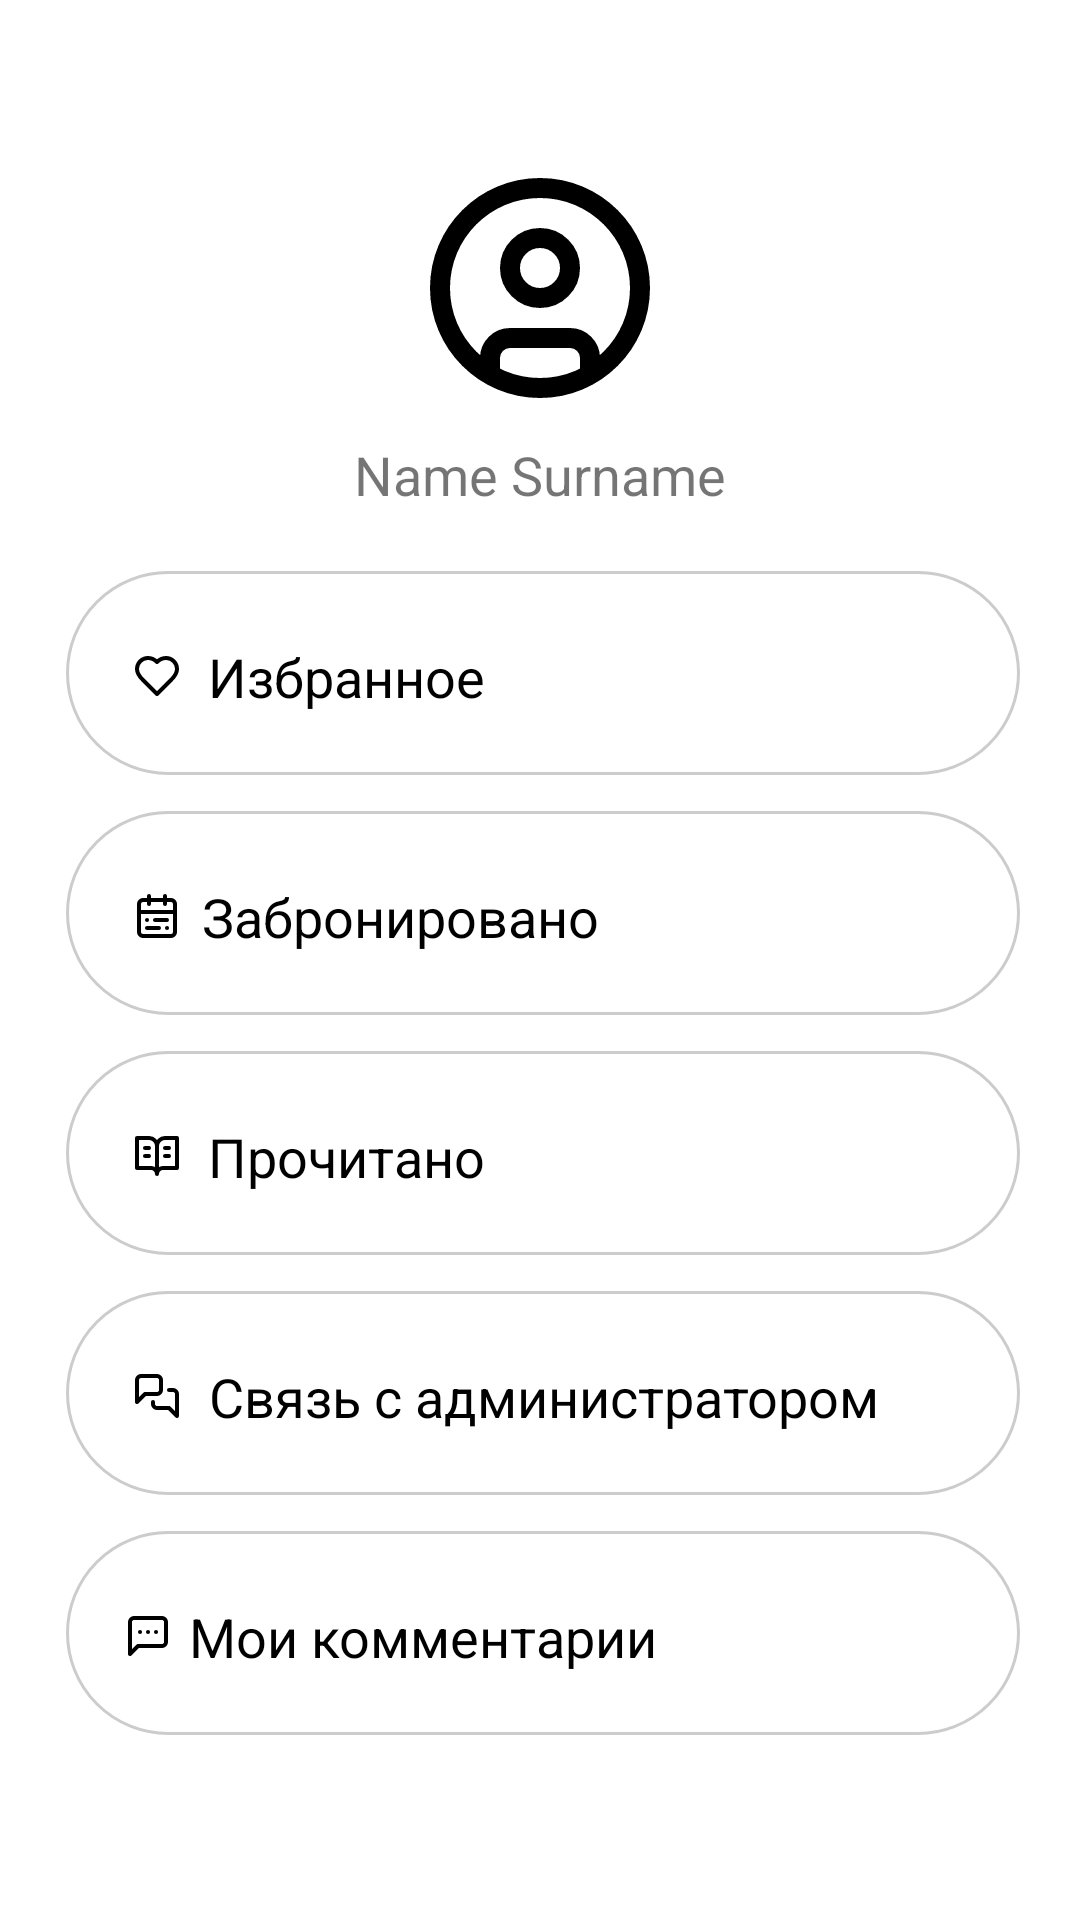

This screen was rendered from an Android layout file. Write that file and the resources it references.
<!-- AndroidManifest.xml: application theme Theme.GLib -->
<!-- res/layout/fragment_profile.xml -->
<?xml version="1.0" encoding="utf-8"?>
<androidx.constraintlayout.widget.ConstraintLayout
    xmlns:android="http://schemas.android.com/apk/res/android"
    xmlns:app="http://schemas.android.com/apk/res-auto"
    xmlns:tools="http://schemas.android.com/tools"
    android:layout_width="match_parent"
    android:layout_height="match_parent"
    tools:context=".ui.profile.ProfileFragment">

    <ImageView
        android:id="@+id/log_out_btn"
        android:layout_width="wrap_content"
        android:layout_height="wrap_content"
        android:src="@drawable/log_out"
        app:layout_constraintBottom_toTopOf="@+id/avatar_profile"
        app:layout_constraintEnd_toEndOf="parent"
        app:layout_constraintHorizontal_bias="0.97"
        app:layout_constraintStart_toStartOf="parent"
        app:layout_constraintTop_toTopOf="parent"
        app:layout_constraintVertical_bias="0.4" />

    <ImageView
        android:id="@+id/avatar_profile"
        android:layout_width="80dp"
        android:layout_height="80dp"
        android:src="@drawable/circle_user"
        app:layout_constraintBottom_toBottomOf="parent"
        app:layout_constraintEnd_toEndOf="parent"
        app:layout_constraintStart_toStartOf="parent"
        app:layout_constraintTop_toTopOf="parent"
        app:layout_constraintVertical_bias="0.1"/>

    <TextView
        android:id="@+id/name_profile"
        android:layout_width="wrap_content"
        android:layout_height="wrap_content"
        android:text="Name Surname"
        app:layout_constraintEnd_toEndOf="@+id/avatar_profile"
        app:layout_constraintStart_toStartOf="@+id/avatar_profile"
        app:layout_constraintTop_toBottomOf="@id/avatar_profile"
        app:layout_constraintBottom_toTopOf="@id/block_favourite"
        android:layout_marginTop="10dp"
        android:textSize="18sp"/>

    <androidx.constraintlayout.widget.ConstraintLayout
        android:layout_marginTop="20dp"
        android:id="@+id/block_favourite"
        android:layout_width="320dp"
        android:layout_height="70dp"
        app:layout_constraintEnd_toEndOf="parent"
        app:layout_constraintStart_toStartOf="parent"
        app:layout_constraintTop_toBottomOf="@id/name_profile"
        app:layout_constraintBottom_toTopOf="@id/block_booking"
        android:background="@drawable/block_selector">

        <TextView
            android:id="@+id/textFav"
            android:layout_width="wrap_content"
            android:layout_height="wrap_content"
            android:text="Избранное"
            android:textColor="@color/black"
            android:textSize="18sp"
            app:layout_constraintBottom_toBottomOf="parent"
            app:layout_constraintEnd_toEndOf="parent"
            app:layout_constraintHorizontal_bias="0.05"
            app:layout_constraintStart_toEndOf="@id/fav_icon"
            app:layout_constraintTop_toTopOf="parent" />
        <ImageView
            android:id="@+id/fav_icon"
            android:layout_width="wrap_content"
            android:layout_height="wrap_content"
            android:src="@drawable/favourite"
            app:layout_constraintTop_toTopOf="parent"
            app:layout_constraintBottom_toBottomOf="parent"
            app:layout_constraintEnd_toEndOf="parent"
            app:layout_constraintStart_toStartOf="parent"
            app:layout_constraintHorizontal_bias="0.05"/>
    </androidx.constraintlayout.widget.ConstraintLayout>

    <androidx.constraintlayout.widget.ConstraintLayout
        android:layout_marginTop="10dp"
        android:id="@+id/block_booking"
        android:layout_width="320dp"
        android:layout_height="70dp"
        app:layout_constraintEnd_toEndOf="@id/block_favourite"
        app:layout_constraintStart_toStartOf="@id/block_favourite"
        app:layout_constraintTop_toBottomOf="@id/block_favourite"
        android:background="@drawable/block_selector">

        <TextView
            android:id="@+id/textBooking"
            android:layout_width="wrap_content"
            android:layout_height="wrap_content"
            android:text="Забронировано"
            android:textColor="@color/black"
            android:textSize="18sp"
            app:layout_constraintBottom_toBottomOf="parent"
            app:layout_constraintEnd_toEndOf="parent"
            app:layout_constraintHorizontal_bias="0.05"
            app:layout_constraintStart_toEndOf="@id/booking_icon"
            app:layout_constraintTop_toTopOf="parent" />
        <ImageView
            android:id="@+id/booking_icon"
            android:layout_width="wrap_content"
            android:layout_height="wrap_content"
            android:src="@drawable/calendar"
            app:layout_constraintTop_toTopOf="parent"
            app:layout_constraintBottom_toBottomOf="parent"
            app:layout_constraintEnd_toEndOf="parent"
            app:layout_constraintStart_toStartOf="parent"
            app:layout_constraintHorizontal_bias="0.05"/>
    </androidx.constraintlayout.widget.ConstraintLayout>

    <androidx.constraintlayout.widget.ConstraintLayout
        android:layout_marginTop="10dp"
        android:id="@+id/block_has_read"
        android:layout_width="320dp"
        android:layout_height="70dp"
        app:layout_constraintEnd_toEndOf="@id/block_favourite"
        app:layout_constraintStart_toStartOf="@id/block_favourite"
        app:layout_constraintTop_toBottomOf="@id/block_booking"
        android:background="@drawable/block_selector">

        <TextView
            android:id="@+id/textHasRead"
            android:layout_width="wrap_content"
            android:layout_height="wrap_content"
            android:text="Прочитано"
            android:textSize="18sp"
            android:textColor="@color/black"
            app:layout_constraintBottom_toBottomOf="parent"
            app:layout_constraintEnd_toEndOf="parent"
            app:layout_constraintHorizontal_bias="0.05"
            app:layout_constraintStart_toEndOf="@id/has_read_icon"
            app:layout_constraintTop_toTopOf="parent" />
        <ImageView
            android:id="@+id/has_read_icon"
            android:layout_width="wrap_content"
            android:layout_height="wrap_content"
            android:src="@drawable/has_read"
            app:layout_constraintTop_toTopOf="parent"
            app:layout_constraintBottom_toBottomOf="parent"
            app:layout_constraintEnd_toEndOf="parent"
            app:layout_constraintStart_toStartOf="parent"
            app:layout_constraintHorizontal_bias="0.05"/>
    </androidx.constraintlayout.widget.ConstraintLayout>

    <androidx.constraintlayout.widget.ConstraintLayout
        android:layout_marginTop="10dp"
        android:id="@+id/block_admin_call"
        android:layout_width="320dp"
        android:layout_height="70dp"
        app:layout_constraintEnd_toEndOf="@id/block_favourite"
        app:layout_constraintStart_toStartOf="@id/block_favourite"
        app:layout_constraintTop_toBottomOf="@id/block_has_read"
        android:background="@drawable/block_selector">

        <TextView
            android:id="@+id/textAdminCall"
            android:layout_width="wrap_content"
            android:layout_height="wrap_content"
            android:text="Связь с администратором"
            android:textSize="18sp"
            app:layout_constraintBottom_toBottomOf="parent"
            app:layout_constraintEnd_toEndOf="parent"
            app:layout_constraintHorizontal_bias="0.2"
            android:textColor="@color/black"
            app:layout_constraintStart_toEndOf="@id/admin_call_icon"
            app:layout_constraintTop_toTopOf="parent" />
        <ImageView
            android:id="@+id/admin_call_icon"
            android:layout_width="wrap_content"
            android:layout_height="wrap_content"
            android:src="@drawable/message_admin"
            app:layout_constraintTop_toTopOf="parent"
            app:layout_constraintBottom_toBottomOf="parent"
            app:layout_constraintEnd_toEndOf="parent"
            app:layout_constraintStart_toStartOf="parent"
            app:layout_constraintHorizontal_bias="0.05"/>
    </androidx.constraintlayout.widget.ConstraintLayout>

    <androidx.constraintlayout.widget.ConstraintLayout
        android:layout_marginTop="10dp"
        android:id="@+id/block_my_comments"
        android:layout_width="320dp"
        android:layout_height="70dp"
        app:layout_constraintEnd_toEndOf="@id/block_favourite"
        app:layout_constraintStart_toStartOf="@id/block_favourite"
        app:layout_constraintTop_toBottomOf="@id/block_admin_call"
        android:background="@drawable/block_selector">

        <TextView
            android:id="@+id/textMyComments"
            android:layout_width="wrap_content"
            android:layout_height="wrap_content"
            android:text="Мои комментарии"
            android:textColor="@color/black"
            android:textSize="18sp"
            app:layout_constraintBottom_toBottomOf="parent"
            app:layout_constraintEnd_toEndOf="parent"
            app:layout_constraintHorizontal_bias="0.05"
            app:layout_constraintStart_toEndOf="@id/my_comments_icon"
            app:layout_constraintTop_toTopOf="parent" />
        <ImageView
            android:id="@+id/my_comments_icon"
            android:layout_width="wrap_content"
            android:layout_height="wrap_content"
            android:src="@drawable/comments"
            app:layout_constraintTop_toTopOf="parent"
            app:layout_constraintBottom_toBottomOf="parent"
            app:layout_constraintEnd_toEndOf="parent"
            app:layout_constraintStart_toStartOf="parent"
            app:layout_constraintHorizontal_bias="0.04"/>
    </androidx.constraintlayout.widget.ConstraintLayout>


</androidx.constraintlayout.widget.ConstraintLayout>
<!-- resources referenced by this layout -->
<resources>
  <color name="black">#FF000000</color>
  <!-- drawable block_selector (drawable) -->
  <?xml version="1.0" encoding="utf-8"?>
  <selector xmlns:android="http://schemas.android.com/apk/res/android">
      <item>
      <layer-list>
          <item android:bottom="2dp" android:left="2dp">
              <shape>
                  <solid android:color="@color/white"/>
                  <stroke android:width="1dp" android:color="@color/grey" />
                  <corners android:radius="60dp" />
                  <padding android:bottom="10dp" android:left="10dp"
                      android:right="10dp" android:top="10dp" />
              </shape>
          </item>
      </layer-list>
      </item>
  </selector>
  <!-- drawable calendar (drawable) -->
  <vector xmlns:android="http://schemas.android.com/apk/res/android"
      android:width="16dp"
      android:height="16dp"
      android:viewportWidth="24"
      android:viewportHeight="24">
    <path
        android:pathData="M16,2V6M3,10H21M8,2V6M17,14H11M13,18H7M7,14H7.01M17,18H17.01M5,4H19C20.105,4 21,4.895 21,6V20C21,21.105 20.105,22 19,22H5C3.895,22 3,21.105 3,20V6C3,4.895 3.895,4 5,4Z"
        android:strokeLineJoin="round"
        android:strokeWidth="2"
        android:fillColor="#00000000"
        android:strokeColor="#000000"
        android:strokeLineCap="round"/>
  </vector>
  <!-- drawable comments (drawable) -->
  <vector xmlns:android="http://schemas.android.com/apk/res/android"
      android:width="16dp"
      android:height="16dp"
      android:viewportWidth="24"
      android:viewportHeight="24">
    <path
        android:pathData="M8,10H8.01M12,10H12.01M16,10H16.01M21,15C21,15.53 20.789,16.039 20.414,16.414C20.039,16.789 19.53,17 19,17H7L3,21V5C3,4.47 3.211,3.961 3.586,3.586C3.961,3.211 4.47,3 5,3H19C19.53,3 20.039,3.211 20.414,3.586C20.789,3.961 21,4.47 21,5V15Z"
        android:strokeLineJoin="round"
        android:strokeWidth="2"
        android:fillColor="#00000000"
        android:strokeColor="#000000"
        android:strokeLineCap="round"/>
  </vector>
  <!-- drawable favourite (drawable) -->
  <vector xmlns:android="http://schemas.android.com/apk/res/android"
      android:width="16dp"
      android:height="16dp"
      android:viewportWidth="24"
      android:viewportHeight="24">
    <path
        android:pathData="M19,14C20.49,12.54 22,10.79 22,8.5C22,7.041 21.42,5.642 20.389,4.611C19.358,3.579 17.959,3 16.5,3C14.74,3 13.5,3.5 12,5C10.5,3.5 9.26,3 7.5,3C6.041,3 4.642,3.579 3.611,4.611C2.579,5.642 2,7.041 2,8.5C2,10.8 3.5,12.55 5,14L12,21L19,14Z"
        android:strokeLineJoin="round"
        android:strokeWidth="2"
        android:fillColor="#00000000"
        android:strokeColor="#000000"
        android:strokeLineCap="round"/>
  </vector>
  <!-- drawable message_admin (drawable) -->
  <vector xmlns:android="http://schemas.android.com/apk/res/android"
      android:width="16dp"
      android:height="16dp"
      android:viewportWidth="24"
      android:viewportHeight="24">
    <path
        android:pathData="M18,9H20C20.53,9 21.039,9.211 21.414,9.586C21.789,9.961 22,10.47 22,11V22L18,18H12C11.47,18 10.961,17.789 10.586,17.414C10.211,17.039 10,16.53 10,16V15M14,9C14,9.53 13.789,10.039 13.414,10.414C13.039,10.789 12.53,11 12,11H6L2,15V4C2,2.9 2.9,2 4,2H12C12.53,2 13.039,2.211 13.414,2.586C13.789,2.961 14,3.47 14,4V9Z"
        android:strokeLineJoin="round"
        android:strokeWidth="2"
        android:fillColor="#00000000"
        android:strokeColor="#000000"
        android:strokeLineCap="round"/>
  </vector>
  <style name="Theme.GLib" parent="Base.Theme.GLib" />
  <color name="white">#FFFFFFFF</color>
  <color name="grey">#cccccc</color>
  <style name="Base.Theme.GLib" parent="Theme.MaterialComponents.DayNight.NoActionBar">
          
          
      </style>
</resources>
